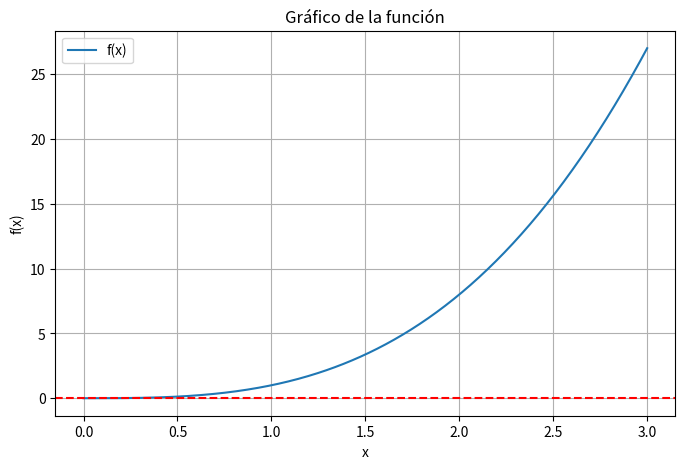

The matplotlib source for this figure:
"""
Módulo NewtonBiseccion - Implementación de métodos numéricos para encontrar raíces

Contiene:
- Clase NewtonBiseccion: Implementa los métodos de Newton-Raphson y Bisección para encontrar raíces de funciones,
  con visualización gráfica y comparación de métodos.

[redacted]
Fecha: [Fecha]
Versión: 1.0
"""

import numpy as np
import pandas as pd
import matplotlib.pyplot as plt
from scipy.optimize import approx_fprime

class NewtonBiseccion:
    """
    Clase que implementa los métodos numéricos de Newton-Raphson y Bisección para encontrar raíces de funciones.
    
    Atributos:
        f (function): Función a analizar
        
    Métodos:
        graficar_funcion: Muestra un gráfico de la función en un intervalo
        newton: Aplica el método de Newton-Raphson
        biseccion: Aplica el método de Bisección
        comparar: Compara ambos métodos en una tabla
    """
    
    def __init__(self, func=None):
        """
        Inicializa la clase con la función a analizar.
        
        Args:
            func (function, optional): Función a analizar. Si es None, usa una función por defecto.
        """
        # Función por defecto si el usuario no proporciona una
        if func is None:
            self.f = lambda x: x**3 + 5 * 10**(-5)*x**2 - 10**-14
        else:
            self.f = func

    def graficar_funcion(self, a=0, b=3, puntos=400):
        """
        Grafica la función en el intervalo [a, b].
        
        Args:
            a (float): Límite inferior del intervalo
            b (float): Límite superior del intervalo
            puntos (int): Número de puntos para la gráfica
        """
        x = np.linspace(a, b, puntos)
        y = self.f(x)
        
        plt.figure(figsize=(8,5))
        plt.plot(x, y, label='f(x)')
        plt.axhline(0, color='red', linestyle='--')
        plt.xlabel('x')
        plt.ylabel('f(x)')
        plt.title('Gráfico de la función')
        plt.legend()
        plt.grid(True)
        plt.show()

    def newton(self, x0=1.5, tol=1e-6, max_iter=20, dx=1e-6):
        """
        Método de Newton-Raphson para encontrar raíces.
        
        Args:
            x0 (float): Valor inicial
            tol (float): Tolerancia para la convergencia
            max_iter (int): Número máximo de iteraciones
            dx (float): Delta para cálculo numérico de derivada
            
        Returns:
            DataFrame: Tabla con resultados de cada iteración
        """
        datos = []
        x = np.atleast_1d(x0).astype(float)  # Convertir a array 1D
        
        for i in range(max_iter):
            f_val = self.f(x[0])  # Extraer el valor escalar
            df_val = approx_fprime(x, lambda x_vec: self.f(x_vec[0]), dx)
            
            if df_val[0] == 0:
                break
                
            x_new = x - f_val / df_val
            
            datos.append({
                'Iteración': i+1,
                'x': x[0],
                'f(x)': f_val,
                "f'(x)": df_val[0],
                'Error': abs(x_new[0] - x[0])
            })
            
            if abs(x_new[0] - x[0]) < tol:
                break
                
            x = x_new
            
        return pd.DataFrame(datos)

    def biseccion(self, a=0, b=3, tol=1e-6, max_iter=50):
        """
        Método de Bisección para encontrar raíces.
        
        Args:
            a (float): Extremo izquierdo del intervalo inicial
            b (float): Extremo derecho del intervalo inicial
            tol (float): Tolerancia para la convergencia
            max_iter (int): Número máximo de iteraciones
            
        Returns:
            DataFrame: Tabla con resultados de cada iteración
            
        Raises:
            ValueError: Si no hay cambio de signo en el intervalo [a,b]
        """
        datos = []
        fa = self.f(a)
        fb = self.f(b)
        
        if fa * fb > 0:
            raise ValueError("La función no cambia de signo en el intervalo dado.")
            
        for i in range(max_iter):
            c = (a + b) / 2
            fc = self.f(c)
            
            datos.append({
                'Iteración': i+1,
                'a': a,
                'b': b,
                'c': c,
                'f(c)': fc,
                'Error': abs(b - a)/2
            })
            
            if abs(fc) < tol or abs(b - a)/2 < tol:
                break
                
            if fa * fc < 0:
                b = c
                fb = fc
            else:
                a = c
                fa = fc
                
        return pd.DataFrame(datos)

    def comparar(self, x0=1.5, a=0, b=3, tol=1e-6, max_iter=20):
        """
        Compara los métodos de Newton y Bisección.
        
        Args:
            x0 (float): Valor inicial para Newton
            a (float): Extremo izquierdo para Bisección
            b (float): Extremo derecho para Bisección
            tol (float): Tolerancia para ambos métodos
            max_iter (int): Número máximo de iteraciones
            
        Returns:
            DataFrame: Tabla comparativa de ambos métodos
        """
        df_newton = self.newton(x0, tol, max_iter)
        df_biseccion = self.biseccion(a, b, tol, max_iter)
        
        # Igualar número de filas para comparación
        max_len = max(len(df_newton), len(df_biseccion))
        df_newton = df_newton.reindex(range(max_len)).reset_index(drop=True)
        df_biseccion = df_biseccion.reindex(range(max_len)).reset_index(drop=True)
        
        df_comp = pd.concat([
            df_newton.add_prefix('Newton_'),
            df_biseccion.add_prefix('Biseccion_')
        ], axis=1)
        
        return df_comp


# Ejemplo de uso (se puede descomentar para pruebas)
if __name__ == "__main__":
    # Crear instancia con función por defecto
    ejemplo = NewtonBiseccion()
    
    # Mostrar gráfico
    ejemplo.graficar_funcion()
    
    # Aplicar métodos
    print("\nResultados método de Newton:")
    print(ejemplo.newton(x0=1.0))
    
    print("\nResultados método de Bisección:")
    print(ejemplo.biseccion())
    
    print("\nComparación de métodos:")
    print(ejemplo.comparar())